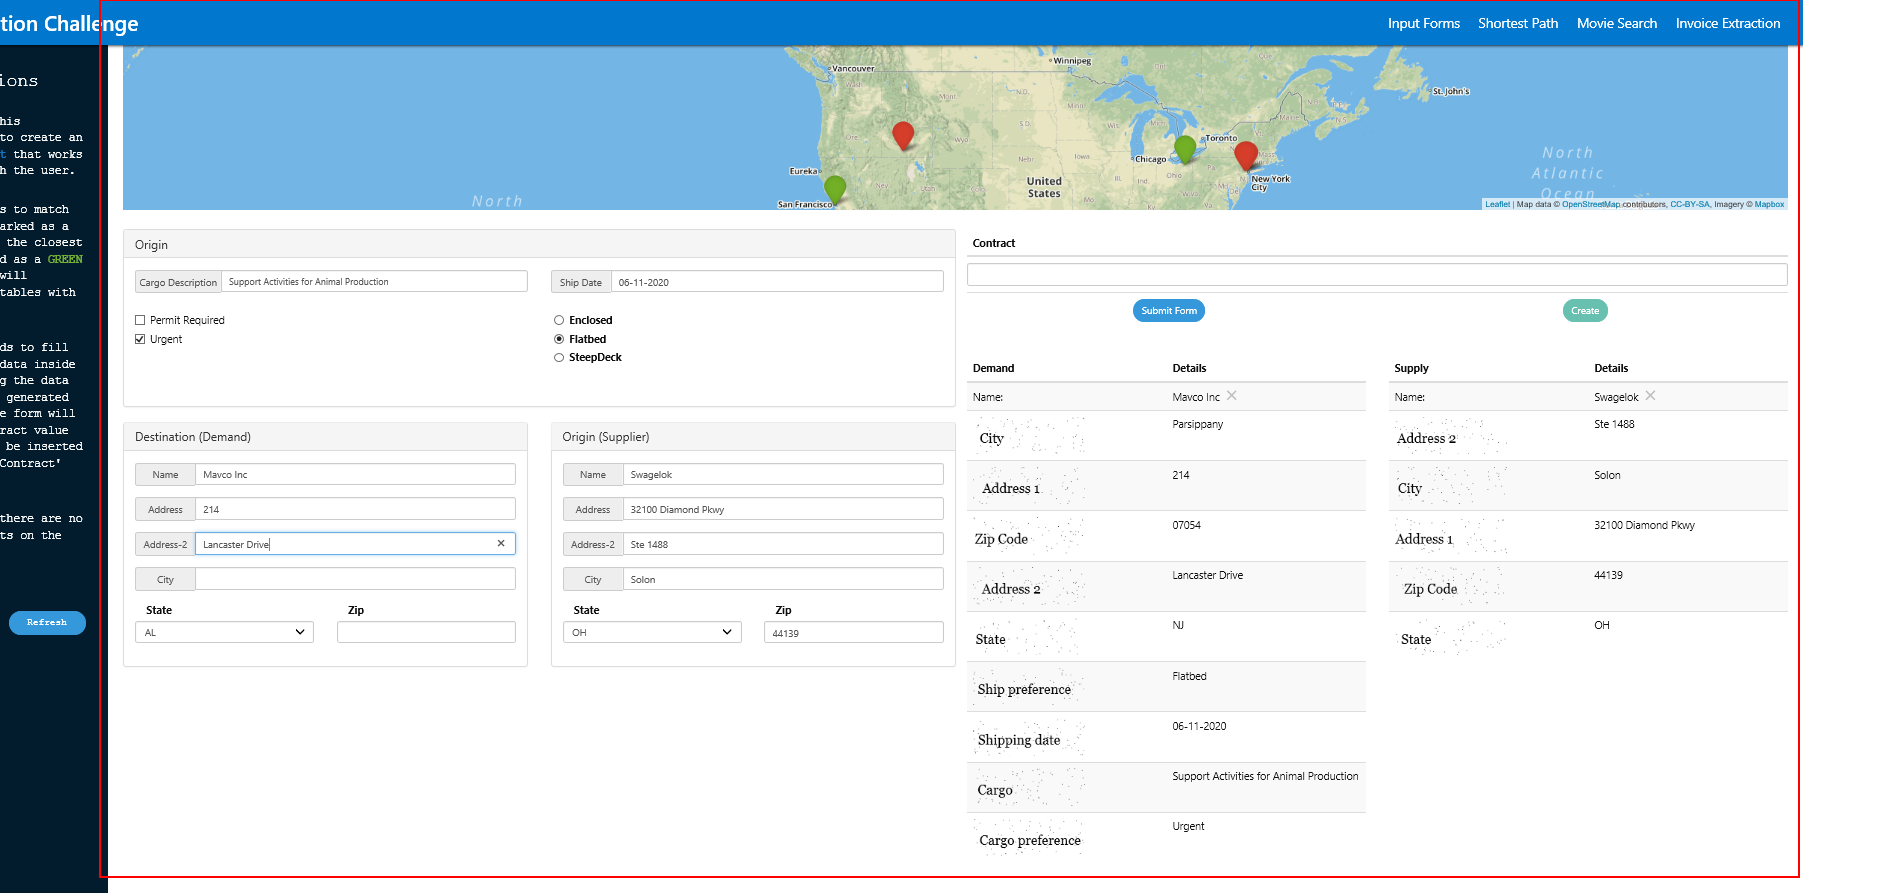
Task: Trigger Based Attended Automation
Workflow: GetTableData - Copy

Step 1: type a value into the element in window 'Automation Challenge'

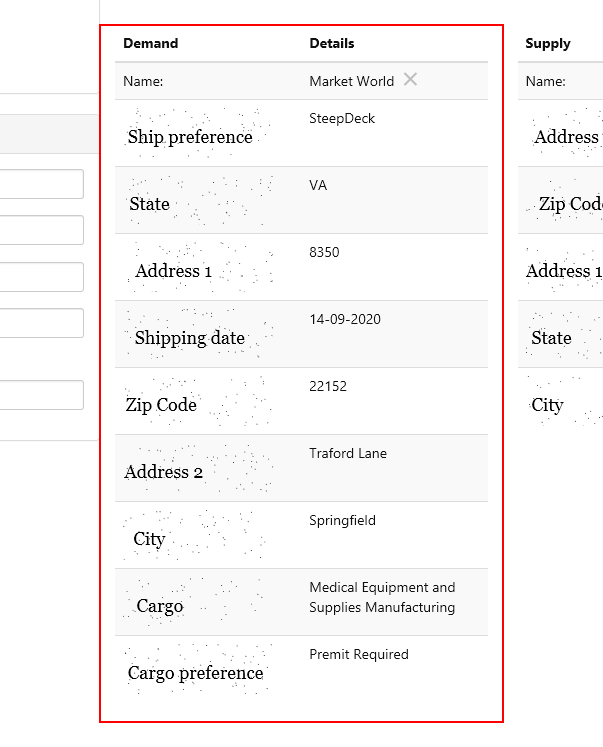
Step 2: find the tbody in window 'Automation Challenge'